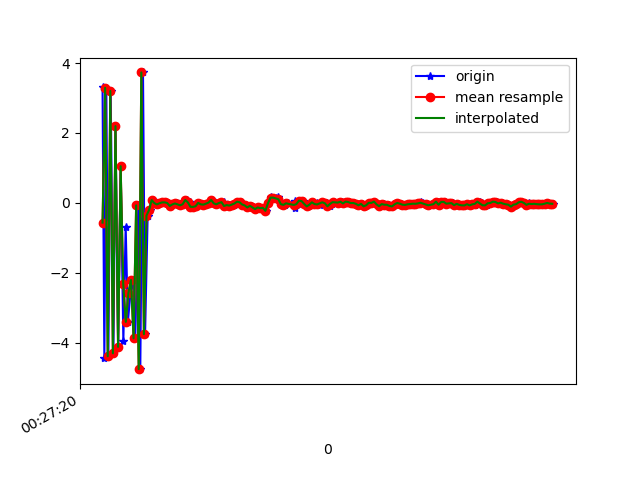

The table this chart was drawn from, first rows:
1618187240380, 882903331358197, 3.309228, 1.3507483, 1.0582982
1618187240394, 882903350588967, -4.441, -1.193, 0.532
1618187240409, 882903369819737, 3.293, 1.291, 0.9664
1618187240425, 882903389050507, -4.391, -1.207, 0.5925
1618187240443, 882903408281277, 3.203, 1.364, 1.112
1618187240464, 882903427512047, -4.306, -1.185, 0.9148
1618187240480, 882903446742817, 2.196, 1.044, 1.652
1618187240501, 882903465973587, -4.121, -1.103, 1.473
1618187240520, 882903485204357, 1.049, 0.4104, 0.9151
1618187240541, 882903504435127, -3.946, -1.101, 2.033
1618187240559, 882903523665897, -0.6807, -0.2615, -0.7018
1618187240576, 882903542896667, -3.406, -0.9716, 2.83
1618187240596, 882903562127437, -2.584, -0.8927, -2.546
1618187240617, 882903581358207, -2.207, -0.6492, 2.397
1618187240633, 882903600588977, -3.876, -1.183, -2.912
1618187240657, 882903619819747, -0.07219, -0.02503, 0.08328
1618187240672, 882903639050517, -4.76, -1.293, -1.567
1618187240693, 882903658281287, 3.733, 1.721, -0.9022
1618187240709, 882903677512057, -3.758, -1.037, 0.7041
1618187240729, 882903696742827, -0.3631, -0.1073, -0.1093
1618187240748, 882903715973597, -0.204, -0.06322, -0.008238
1618187240767, 882903735204367, 0.07957, 0.02495, -0.001125
1618187240787, 882903754435137, -0.005196, -0.001618, -1.7564744E-5
1618187240805, 882903773665907, -0.04584, -0.01444, 2.0763278E-4
1618187240824, 882903792896677, -0.01217, -0.003723, 7.3801726E-5
1618187240844, 882903812127447, 0.01284, 0.003956, -9.453297E-5
1618187240864, 882903831358217, 0.01431, 0.004518, -1.791045E-4
1618187240882, 882903850588987, -0.003287, -0.001039, 2.6747584E-5
1618187240901, 882903869819757, -0.08841, -0.02791, 5.5577233E-4
1618187240920, 882903889050527, -0.04443, -0.01377, 5.515814E-4
1618187240942, 882903908281297, -0.03176, -0.009952, 2.088435E-4
1618187240956, 882903927512067, -0.004214, -0.001322, 2.5633723E-5
1618187240976, 882903946742837, -0.04219, -0.01357, 2.6697293E-4
1618187240996, 882903965973607, -0.071, -0.023, 0.001154
1618187241015, 882903985204377, -0.03869, -0.01224, 6.196797E-4
1618187241031, 882904004435147, 0.08282, 0.02633, -6.3771755E-4
1618187241053, 882904023665917, 0.01402, 0.004493, -4.9624592E-5
1618187241072, 882904042896687, -0.112, -0.03661, 0.001359
1618187241094, 882904062127457, -0.1149, -0.0363, -1.5192386E-4
1618187241109, 882904081358227, -0.09584, -0.03018, 7.2334707E-4
1618187241129, 882904100588997, 6.351471E-4, 2.0098686E-4, -1.4286488E-6
1618187241147, 882904119819767, -0.04324, -0.01399, 5.499795E-4
1618187241167, 882904139050537, -0.05096, -0.01633, 3.2208487E-4
1618187241186, 882904158281307, -0.02396, -0.007461, 4.74439E-6
1618187241205, 882904177512077, 0.007669, 0.002358, -5.055964E-5
1618187241224, 882904196742847, 0.08385, 0.0258, 2.2106431E-4
1618187241243, 882904215973617, -0.01312, -0.00423, 2.6088674E-6
1618187241262, 882904235204387, -0.04163, -0.01327, -7.674843E-5
1618187241282, 882904254435157, -0.005051, -0.001578, 1.6503036E-5
1618187241300, 882904273665927, 0.02277, 0.007058, -5.1219016E-5
1618187241319, 882904292896697, 0.01842, 0.005708, 5.7776924E-6
1618187241338, 882904312127467, -0.09113, -0.02846, 4.7979876E-4
1618187241357, 882904331358237, -0.0628, -0.01996, 3.4814328E-4
1618187241375, 882904350589007, -0.0783, -0.02565, 0.001073
1618187241396, 882904369819777, -0.0507, -0.01625, 0.001122
1618187241414, 882904389050547, -0.02006, -0.006334, 3.2702088E-4
1618187241433, 882904408281317, 0.03181, 0.01003, -3.3337623E-4
1618187241450, 882904427512087, 0.01826, 0.005796, -3.1776726E-4
1618187241471, 882904446742857, -0.04707, -0.01513, 6.1012805E-4
1618187241490, 882904465973627, -0.07312, -0.02344, 9.449646E-4
1618187241508, 882904485204397, -0.1319, -0.0427, 0.00183
... 123 more rows
